Run: headless pygame with SDL's dummy video driver; simulated clock (each Clock.tick advances the game by its frame time, no real sleeping); random seed 0; keys injected as events and as key.get_pressed() state; no mouse input.
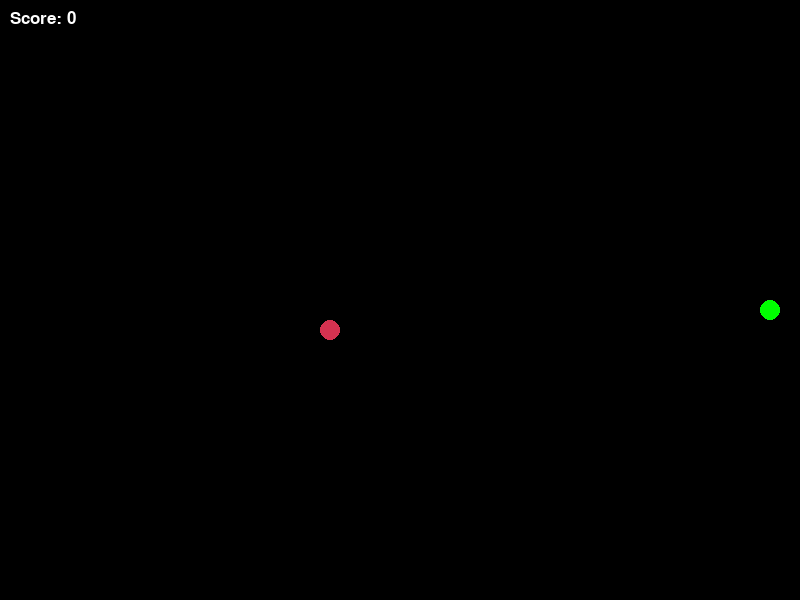
Frame 1 of 4 · flips 1–60 · no input
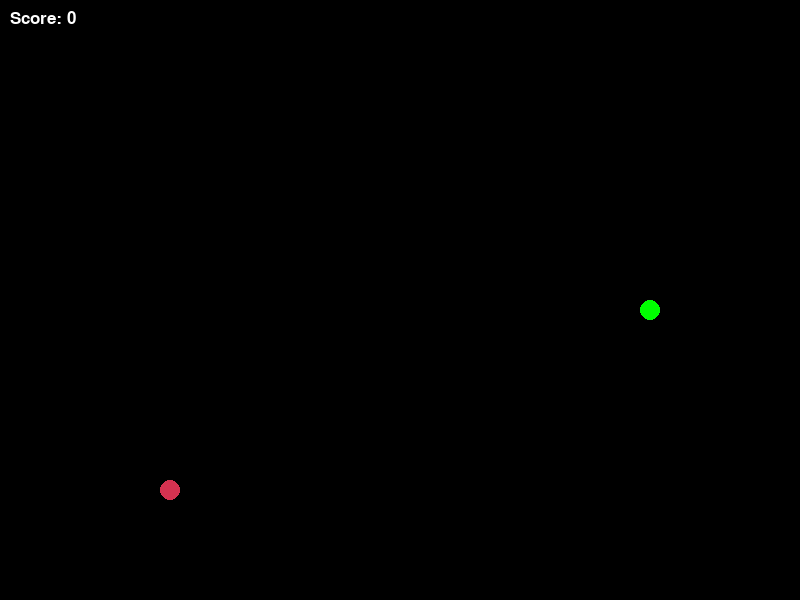
Frame 2 of 4 · flips 61–180 · tapped SPACE, RETURN · held RIGHT (→), D
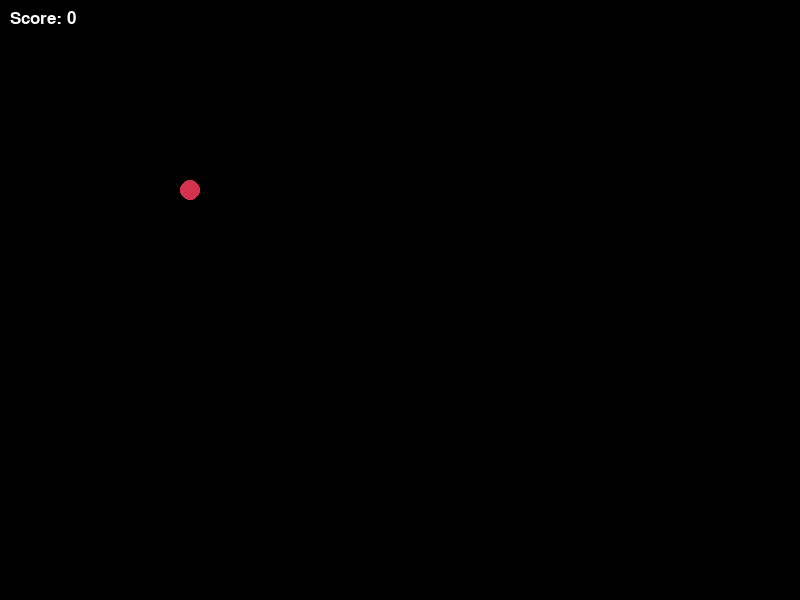
Frame 3 of 4 · flips 181–300 · held DOWN (↓), S
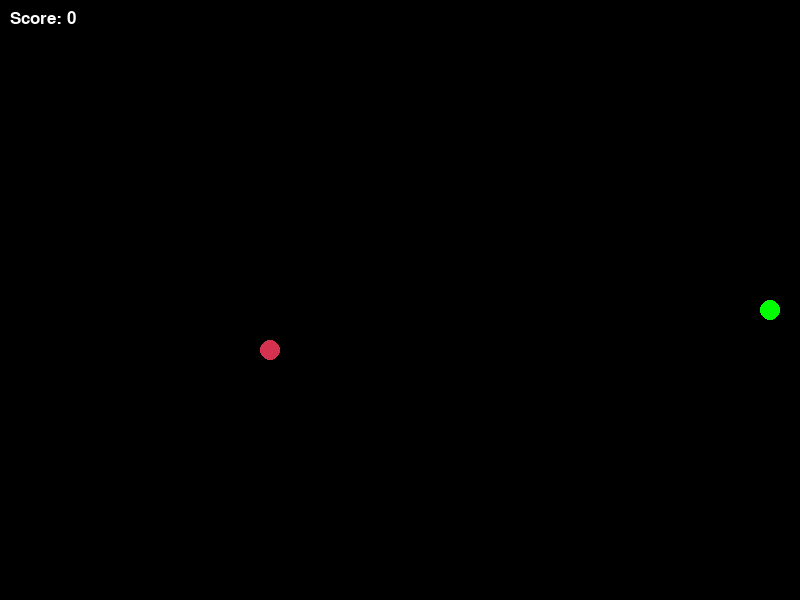
Frame 4 of 4 · flips 301–420 · held LEFT (←), A, UP (↑), W

The pygame program that drew these frames:

import pygame
import random
import time

pygame.init()

WIDTH, HEIGHT = 800, 600
SNAKE_SIZE = 20
SPEED = 10

WHITE = (255, 255, 255)
GREEN = (0, 255, 0)
RED = (213, 50, 80)
BLACK = (0, 0, 0)

screen = pygame.display.set_mode((WIDTH, HEIGHT))
pygame.display.set_caption('Python Snake.io')
clock = pygame.time.Clock()
font = pygame.font.SysFont("comicsansms", 25)


def game_loop():
    game_over = False


    x = WIDTH // 2
    y = HEIGHT // 2
    jx1dx1 = SNAKE_SIZE
    dy1dy1 = 0

    snake_pixels = [[x, y]]
    score = 0


    XFOOD = random.randrange(0, WIDTH // SNAKE_SIZE) * SNAKE_SIZE
    YFOOD = random.randrange(0, HEIGHT // SNAKE_SIZE) * SNAKE_SIZE

    while not game_over:
        for event in pygame.event.get():
            if event.type == pygame.QUIT:
                pygame.quit()
                quit()

            if event.type == pygame.KEYDOWN:
                
                if event.key == pygame.K_LEFT and jx1dx1 != SNAKE_SIZE:
                    jx1dx1, dy1dy1 = -SNAKE_SIZE, 0
                elif event.key == pygame.K_RIGHT and jx1dx1 != -SNAKE_SIZE:
                    jx1dx1, dy1dy1 = SNAKE_SIZE, 0
                elif event.key == pygame.K_UP and dy1dy1 != SNAKE_SIZE:
                    jx1dx1, dy1dy1 = 0, -SNAKE_SIZE
                elif event.key == pygame.K_DOWN and dy1dy1 != -SNAKE_SIZE:
                    jx1dx1, dy1dy1 = 0, SNAKE_SIZE

       
        x += jx1dx1
        y += dy1dy1

        
        if x < 0 or x >= WIDTH or y < 0 or y >= HEIGHT:
            game_over = True

        
        head = [x, y]
        snake_pixels.append(head)

        
        if x == XFOOD and y == YFOOD:
            XFOOD = random.randrange(0, WIDTH // SNAKE_SIZE) * SNAKE_SIZE
            YFOOD = random.randrange(0, HEIGHT // SNAKE_SIZE) * SNAKE_SIZE
            score += 1000
        else:
            snake_pixels.pop(0)  

        if head in snake_pixels[:-1]:
            game_over = True

     
        screen.fill(BLACK)

        for px, py in snake_pixels:
            center = (px + SNAKE_SIZE // 2, py + SNAKE_SIZE // 2)
            pygame.draw.circle(screen, GREEN, center, SNAKE_SIZE // 2)

        food_center = (XFOOD + SNAKE_SIZE // 2, YFOOD + SNAKE_SIZE // 2)
        pygame.draw.circle(screen, RED, food_center, SNAKE_SIZE // 2)

   
        score_text = font.render(f"Score: {score}", True, WHITE)
        screen.blit(score_text, (10, 10))

        pygame.display.update()
        clock.tick(SPEED)


    screen.fill(BLACK)
    over_text = font.render("Game Over!", True, RED)
    final_score = font.render(f"Final Score: {score}", True, WHITE)
    screen.blit(over_text, (WIDTH // 2 - over_text.get_width() // 2, HEIGHT // 2 - 60))
    screen.blit(final_score, (WIDTH // 2 - final_score.get_width() // 2, HEIGHT // 2))
    pygame.display.update()
    time.sleep(2)

while True:
    game_loop()
